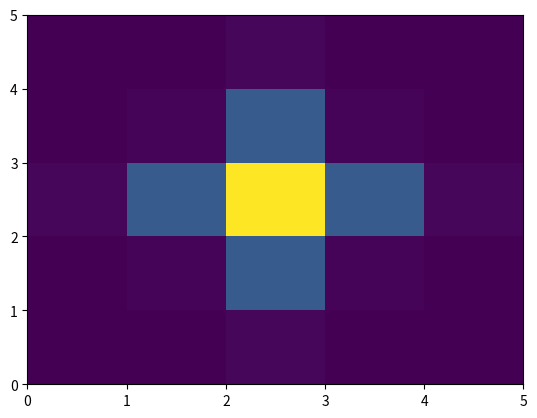

The matplotlib source for this figure:
import numpy as np
import matplotlib.pyplot as plt


class Point:
    def __init__(
        self,
        pivot: np.ndarray,
        normal: np.ndarray,
        thickness: float,
    ):
        self.pivot = pivot
        self.normal = normal
        self.thickness = thickness
        self.force = np.array([0, 0, 0])
        self.force_bend = np.array([0, 0, 0])
        self.neighbors = list()
        self.rest_distances = list()
        self.rest_distances_bend = list()
        self.stiffnesses = list()

    def compute_forces(self):
        self.force = np.array([0, 0, 0])
        self.force_bend = np.array([0, 0, 0])
        for n, d, d2, k in zip(
            self.neighbors,
            self.rest_distances,
            self.rest_distances_bend,
            self.stiffnesses,
        ):
            # compute force
            displacement_vec = n.pivot - self.pivot
            displacement_norm = np.linalg.norm(displacement_vec)
            self.force = self.force + (
                k * (displacement_norm - d) * displacement_vec / displacement_norm
            )
            # compute bending force, in the parallel surface
            displacement_vec = (n.pivot + n.thickness * n.normal) - (
                self.pivot + self.thickness * self.normal
            )
            displacement_norm = np.linalg.norm(displacement_vec)
            self.force_bend = self.force_bend + (
                k * (displacement_norm - d2) * displacement_vec / displacement_norm
            )

    def apply_forces(self, rate):
        self.pivot = self.pivot + rate * self.force
        self.normal = self.normal + rate * self.force_bend
        self.normal = self.normal / np.linalg.norm(self.normal)

    def add_neighbor(self, n, d, d2, k):
        self.neighbors.append(n)
        self.rest_distances.append(d)
        self.rest_distances_bend.append(d2)
        self.stiffnesses.append(k)


class Patch:
    def __init__(self): ...


class SquarePatch(Patch):
    def __init__(self, shape: np.ndarray, thickness: float = 0.5, stiffness: float = 1):
        super().__init__()
        self.shape = shape
        self.points = np.empty(shape, dtype=np.object_)
        for i in range(shape[0]):
            for j in range(shape[1]):
                self.points[i, j] = Point(
                    np.array([i, j, 0]), np.array([0, 0, 1]), thickness
                )
        spacing = 1
        spacing2 = 2
        for i in range(shape[0]):
            for j in range(shape[1]):
                if i > 0:
                    self.points[i, j].add_neighbor(
                        self.points[i - 1, j], spacing, spacing2, stiffness
                    )
                if j > 0:
                    self.points[i, j].add_neighbor(
                        self.points[i, j - 1], spacing, spacing2, stiffness
                    )
                if i < shape[0] - 1:
                    self.points[i, j].add_neighbor(
                        self.points[i + 1, j], spacing, spacing2, stiffness
                    )
                if j < shape[1] - 1:
                    self.points[i, j].add_neighbor(
                        self.points[i, j + 1], spacing, spacing2, stiffness
                    )

    def get_z_positions(self):
        return np.array([[point.pivot[2] for point in row] for row in self.points])

    def relaxation_step(self, rate):
        for i in range(self.shape[0]):
            for j in range(self.shape[1]):
                self.points[i, j].compute_forces()
        for i in range(self.shape[0]):
            for j in range(self.shape[1]):
                self.points[i, j].apply_forces(rate)


if __name__ == "__main__":
    p = SquarePatch((5, 5))
    p.points[2, 2].pivot = np.array([2, 2, 1])
    print(p.get_z_positions())
    for i in range(1000):
        if i % 50 == 0:
            plt.pcolormesh(p.get_z_positions())
            plt.show()
        p.relaxation_step(0.5)
    print(p.get_z_positions())
